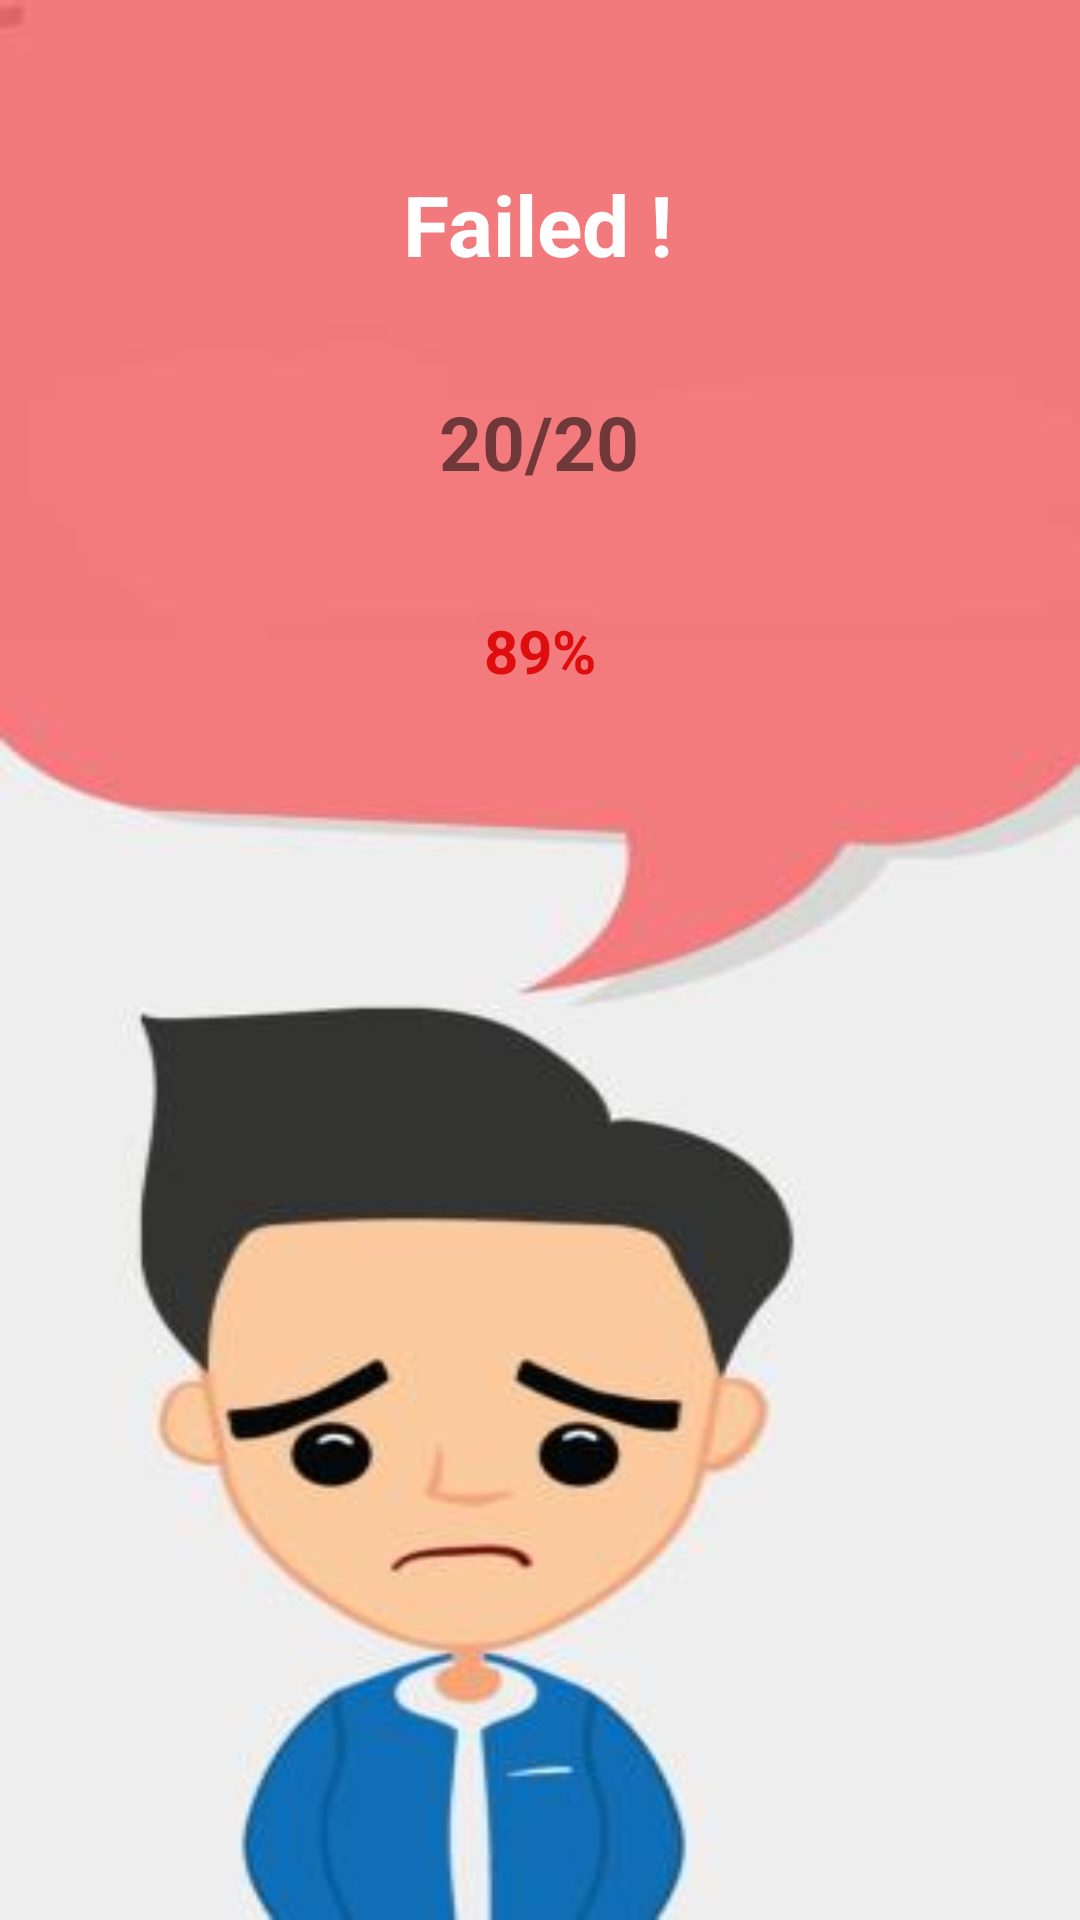

The Android layout XML behind this screen, and the referenced resources:
<!-- AndroidManifest.xml: application theme Theme.Project -->
<!-- res/layout/result2.xml -->
<?xml version="1.0" encoding="utf-8"?>
<androidx.constraintlayout.widget.ConstraintLayout xmlns:android="http://schemas.android.com/apk/res/android"
    xmlns:app="http://schemas.android.com/apk/res-auto"
    xmlns:tools="http://schemas.android.com/tools"
    android:layout_width="match_parent"
    android:layout_height="match_parent"
    tools:context=".Result"

    android:background="@drawable/fail_image"
    >


    <TextView
        android:id="@+id/textView4"
        android:layout_width="wrap_content"
        android:layout_height="wrap_content"
        android:layout_marginTop="56dp"
        android:text="Failed !"
        android:textColor="@color/white"
        android:textSize="28sp"
        android:textStyle="bold"
        app:layout_constraintEnd_toEndOf="parent"
        app:layout_constraintHorizontal_bias="0.497"
        app:layout_constraintStart_toStartOf="parent"
        app:layout_constraintTop_toTopOf="parent"
        tools:ignore="MissingConstraints" />

    <TextView
        android:id="@+id/r_marks"
        android:layout_width="134dp"
        android:layout_height="44dp"
        android:layout_marginTop="32dp"
        android:text="20/20"
        android:textSize="25dp"
        android:textStyle="bold"
        android:gravity="center"
        app:layout_constraintEnd_toEndOf="parent"
        app:layout_constraintHorizontal_bias="0.498"
        app:layout_constraintStart_toStartOf="parent"
        app:layout_constraintTop_toBottomOf="@+id/textView4"
        tools:ignore="MissingConstraints" />

    <TextView
        android:id="@+id/percent"
        android:layout_width="204dp"
        android:layout_height="39dp"
        android:layout_marginTop="28dp"
        android:gravity="center"
        android:text="89%"
        android:textColor="@color/red"
        android:textSize="20dp"
        android:textStyle="bold"
        app:layout_constraintEnd_toEndOf="parent"
        app:layout_constraintStart_toStartOf="parent"
        app:layout_constraintTop_toBottomOf="@+id/r_marks"
        tools:ignore="MissingConstraints" />



    
</androidx.constraintlayout.widget.ConstraintLayout>
<!-- resources referenced by this layout -->
<resources>
  <color name="red">#FFDF0D0D</color>
  <color name="white">#FFFFFFFF</color>
  <!-- drawable fail_image: jpg bitmap (drawable-v24, 10342 bytes) -->
  <style name="Theme.Project" parent="Theme.MaterialComponents.DayNight.NoActionBar">
          
          <item name="colorPrimary">@color/purple_500</item>
          <item name="colorPrimaryVariant">@color/purple_700</item>
          <item name="colorOnPrimary">@color/white</item>
          
          <item name="colorSecondary">@color/teal_200</item>
          <item name="colorSecondaryVariant">@color/teal_700</item>
          <item name="colorOnSecondary">@color/black</item>
          
          <item name="android:statusBarColor" tools:targetApi="l">?attr/colorPrimaryVariant</item>
          
      </style>
  <color name="purple_500">#FF6200EE</color>
  <color name="purple_700">#FF3700B3</color>
  <color name="teal_200">#FF03DAC5</color>
  <color name="teal_700">#FF018786</color>
  <color name="black">#FF000000</color>
</resources>
